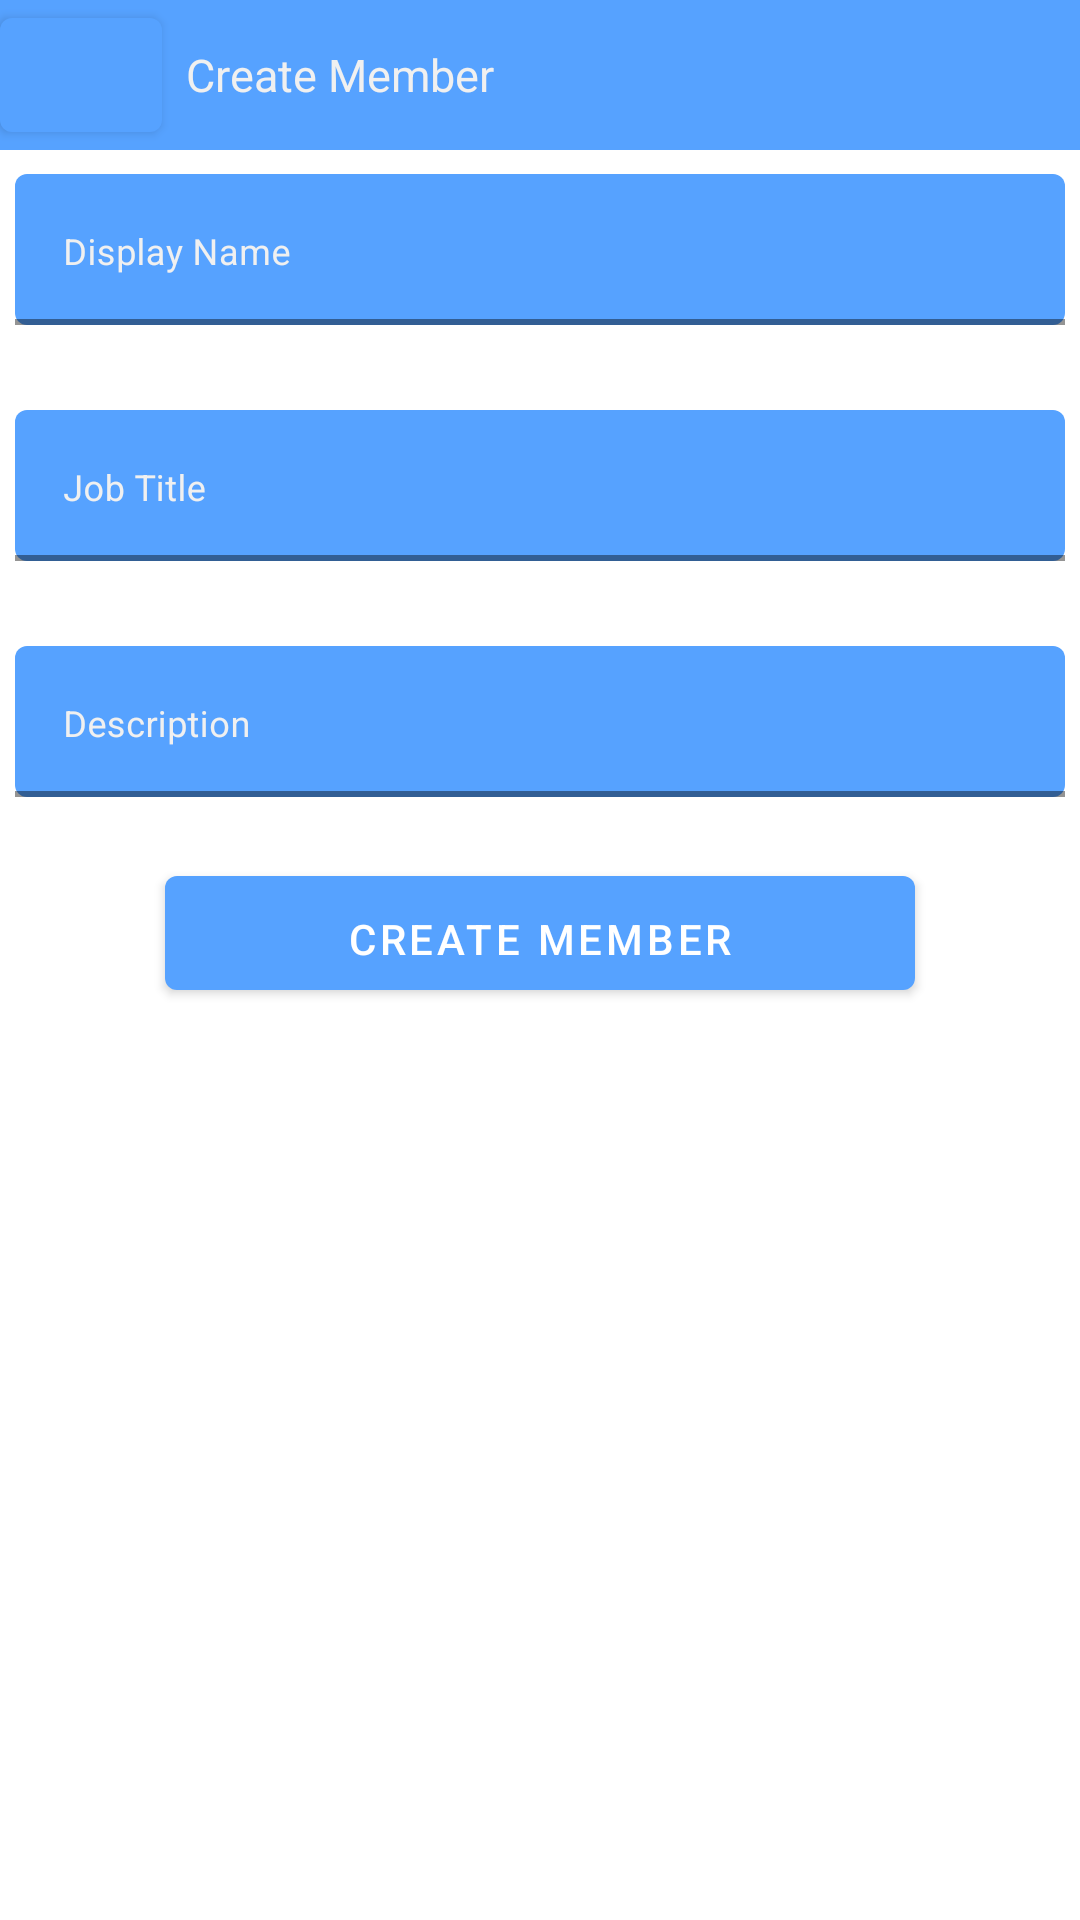

Layout XML and referenced resources for this Android screen:
<!-- AndroidManifest.xml: application theme AppLightMtrlTheme -->
<!-- res/layout/layout_view_creation.xml -->
<?xml version="1.0" encoding="utf-8"?>
<layout
    xmlns:android="http://schemas.android.com/apk/res/android"
    xmlns:app="http://schemas.android.com/apk/res-auto">
    <data>
        <variable
            name="mViewModel"
            type="coffee.flavors.unbit.controller.viewmodels.ViewModelCreation"/>
        <variable
            name="mPresenter"
            type="coffee.flavors.unbit.view.presenters.activities.PresenterCreation" />
    </data>
    <androidx.constraintlayout.widget.ConstraintLayout
        android:id="@+id/layout_creation_view_root"
        android:layout_width="match_parent"
        android:layout_height="match_parent">
        <com.google.android.material.appbar.AppBarLayout
            android:id="@+id/creation_abl"
            android:layout_width="match_parent"
            android:layout_height="50dp"
            android:gravity="center"
            app:layout_constraintTop_toTopOf="parent"
            app:layout_constraintStart_toStartOf="parent"
            app:layout_constraintEnd_toEndOf="parent">
            <androidx.constraintlayout.widget.ConstraintLayout
                android:layout_width="match_parent"
                android:layout_height="match_parent">
                <com.google.android.material.button.MaterialButton
                    android:id="@+id/creation_appbar_back_btn"
                    android:layout_width="0dp"
                    android:layout_height="0dp"
                    app:layout_constraintStart_toStartOf="parent"
                    app:layout_constraintEnd_toEndOf="@+id/gd_creation_appbar_15_ver"
                    app:layout_constraintTop_toTopOf="parent"
                    app:layout_constraintBottom_toBottomOf="parent"
                    app:icon="@drawable/baseline_keyboard_arrow_left_white_18dp"
                    android:onClick="@{()->mPresenter.fireBackBtn()}"/>
                <com.google.android.material.textview.MaterialTextView
                    android:id="@+id/creation_appbar_title"
                    android:layout_width="0dp"
                    android:layout_height="0dp"
                    app:layout_constraintStart_toEndOf="@+id/creation_appbar_back_btn"
                    app:layout_constraintEnd_toEndOf="parent"
                    app:layout_constraintTop_toTopOf="parent"
                    app:layout_constraintBottom_toBottomOf="parent"
                    android:text="@string/appbar_create_member"
                    android:textSize="15sp"
                    android:textColor="@color/colorLight"
                    android:gravity="center|start"
                    android:paddingStart="08dp"
                    android:paddingEnd="0dp"/> 
                <androidx.constraintlayout.widget.Guideline
                    android:id="@+id/gd_creation_appbar_15_ver"
                    android:layout_width="wrap_content"
                    android:layout_height="wrap_content"
                    android:orientation="vertical"
                    app:layout_constraintGuide_percent="0.15" />
            </androidx.constraintlayout.widget.ConstraintLayout>
        </com.google.android.material.appbar.AppBarLayout>
        <com.google.android.material.textfield.TextInputLayout
            android:id="@+id/creation_display_name_til"
            style="@style/MtrlTheme.TextInputLayout"
            android:layout_width="@dimen/create_text_input_layout_width"
            android:layout_height="wrap_content"
            android:hint="@string/creation_create_displayname_label"
            app:layout_constraintStart_toStartOf="parent"
            app:layout_constraintEnd_toEndOf="parent"
            app:layout_constraintTop_toBottomOf="@+id/creation_abl"
            app:errorEnabled="true"
            android:paddingTop="08dp">
            <com.google.android.material.textfield.TextInputEditText
                android:id="@+id/creation_display_name_tiet"
                android:layout_width="match_parent"
                android:layout_height="wrap_content"
                android:gravity="start"
                android:textSize="12sp"
                android:textColor="@color/colorLight"
                android:inputType="text|textNoSuggestions"/>
        </com.google.android.material.textfield.TextInputLayout>
        <com.google.android.material.textfield.TextInputLayout
            android:id="@+id/creation_job_title_til"
            style="@style/MtrlTheme.TextInputLayout"
            android:layout_width="@dimen/create_text_input_layout_width"
            android:layout_height="wrap_content"
            android:hint="@string/creation_create_jobtitle_label"
            app:layout_constraintStart_toStartOf="parent"
            app:layout_constraintEnd_toEndOf="parent"
            app:layout_constraintTop_toBottomOf="@+id/creation_display_name_til"
            app:errorEnabled="true"
            android:paddingTop="08dp">
            <com.google.android.material.textfield.TextInputEditText
                android:id="@+id/creation_job_title_tiet"
                android:layout_width="match_parent"
                android:layout_height="wrap_content"
                android:gravity="start"
                android:textSize="12sp"
                android:textColor="@color/colorLight"
                android:inputType="text|textNoSuggestions"/>
        </com.google.android.material.textfield.TextInputLayout>
        <com.google.android.material.textfield.TextInputLayout
            android:id="@+id/creation_description_til"
            style="@style/MtrlTheme.TextInputLayout"
            android:layout_width="@dimen/create_text_input_layout_width"
            android:layout_height="wrap_content"
            android:hint="@string/creation_create_description_label"
            app:layout_constraintStart_toStartOf="parent"
            app:layout_constraintEnd_toEndOf="parent"
            app:layout_constraintTop_toBottomOf="@+id/creation_job_title_til"
            app:errorEnabled="true"
            android:paddingTop="08dp">
            <com.google.android.material.textfield.TextInputEditText
                android:id="@+id/creation_description_tiet"
                android:layout_width="match_parent"
                android:layout_height="wrap_content"
                android:gravity="start"
                android:textSize="12sp"
                android:textColor="@color/colorLight"
                android:inputType="text|textNoSuggestions"/>
        </com.google.android.material.textfield.TextInputLayout>
        <com.google.android.material.button.MaterialButton
            android:id="@+id/creation_create_member_btn"
            android:layout_width="250dp"
            android:layout_height="50dp"
            app:layout_constraintStart_toStartOf="parent"
            app:layout_constraintEnd_toEndOf="parent"
            app:layout_constraintTop_toBottomOf="@id/creation_description_til"
            android:text="@string/creation_create_member_label"
            android:paddingTop="08dp"
            android:onClick="@{()->mPresenter.fireCreateBtn()}"/>
        <androidx.constraintlayout.widget.Guideline
            android:id="@+id/gd_creation_50_hor"
            android:layout_width="wrap_content"
            android:layout_height="wrap_content"
            android:orientation="horizontal"
            app:layout_constraintGuide_percent="0.50" />
    </androidx.constraintlayout.widget.ConstraintLayout>
</layout>
<!-- resources referenced by this layout -->
<resources>
  <color name="colorLight">#F0F0F0</color>
  <dimen name="create_text_input_layout_width">350dp</dimen>
  <string name="appbar_create_member">Create Member</string>
  <string name="creation_create_description_label">Description</string>
  <string name="creation_create_displayname_label">Display Name</string>
  <string name="creation_create_jobtitle_label">Job Title</string>
  <string name="creation_create_member_label">Create Member</string>
  <style name="MtrlTheme.TextInputLayout" parent="@style/Widget.MaterialComponents.TextInputLayout.OutlinedBox">
          <item name="hintTextColor">@color/colorDark</item>
          <item name="android:textColorHint">@color/colorLight</item>
          <item name="boxStrokeColor">@color/colorDark</item>
          <item name="boxStrokeWidth">2dp</item>
          <item name="boxBackgroundColor">@color/colorLightPrimary</item>
          <item name="boxBackgroundMode">filled</item>
      </style>
  <style name="AppLightMtrlTheme" parent="Theme.MaterialComponents.Light.NoActionBar">
          <item name="colorPrimaryDark">@color/colorLightPrimary</item>
          <item name="colorPrimary">@color/colorLightPrimary</item>
          <item name="colorPrimaryVariant">@color/colorLightAccent</item>
          <item name="colorSecondary">@color/colorLightSecondary</item>
          <item name="colorSecondaryVariant">@color/colorLightSecondaryVariant</item>
          <item name="background">@color/colorLightBackground</item>
          <item name="colorSurface">@color/colorLightSurface</item>
          <item name="colorError">@color/colorLightError</item>
          <item name="colorOnPrimary">@color/colorLightOnPrimary</item>
          <item name="colorOnSecondary">@color/colorLightOnSecondary</item>
          <item name="colorOnBackground">@color/colorLightOnBackground</item>
          <item name="colorOnSurface">@color/colorLightOnSurface</item>
          <item name="colorOnError">@color/colorLightOnError</item>
      </style>
  <color name="colorDark">#000000</color>
  <color name="colorLightPrimary">#56a2ff</color>
  <color name="colorLightAccent">#FFFFFF</color>
  <color name="colorLightSecondary">#b356ff</color>
  <color name="colorLightSecondaryVariant">#5200e7</color>
  <color name="colorLightBackground">#FFFFFF</color>
  <color name="colorLightSurface">#FFFFFF</color>
  <color name="colorLightError">#8B0000</color>
  <color name="colorLightOnPrimary">#FFFFFF</color>
  <color name="colorLightOnSecondary">#000000</color>
  <color name="colorLightOnBackground">#000000</color>
  <color name="colorLightOnSurface">#000000</color>
  <color name="colorLightOnError">#FFFFFF</color>
</resources>
